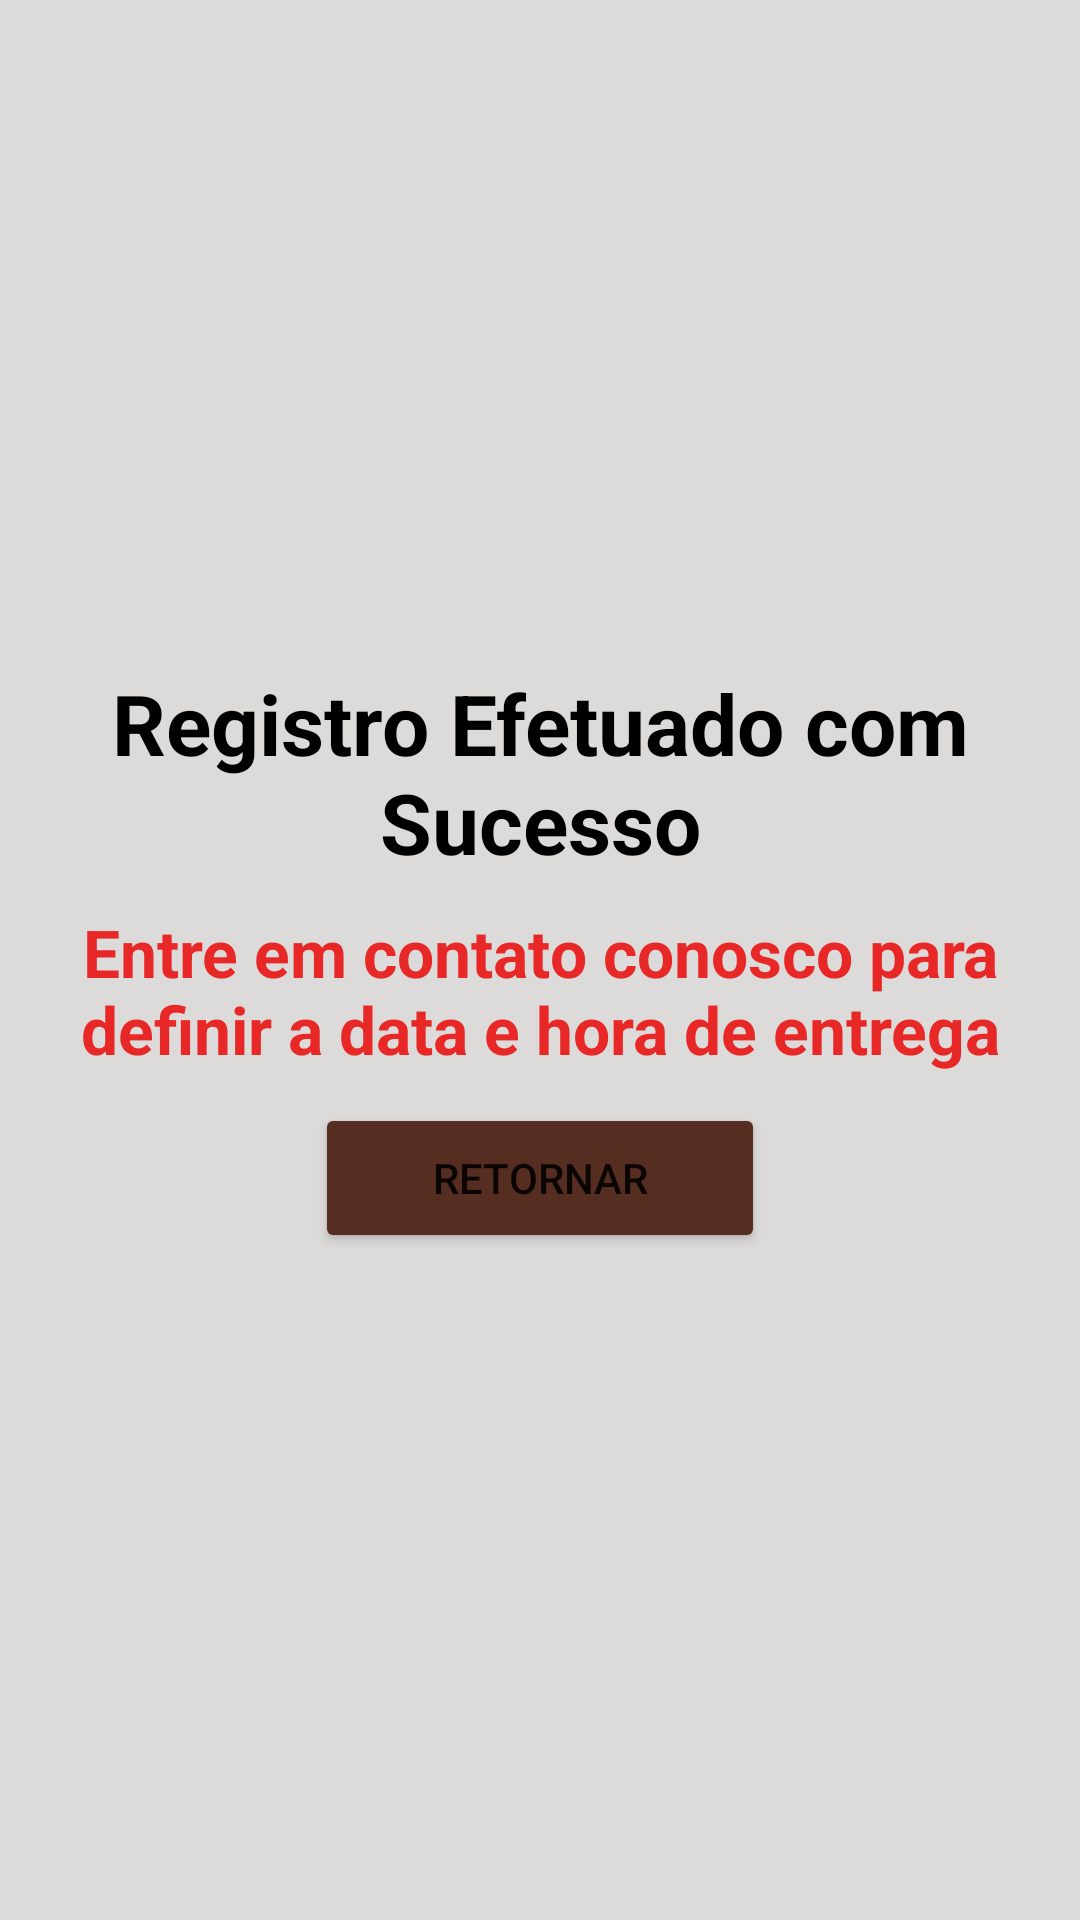

Reconstruct the res/layout file that produces this screen, plus the resources it refers to.
<!-- AndroidManifest.xml: application theme Theme.AnaTamuraBiscoitosCaseiros -->
<!-- res/layout/activity_thank_you.xml -->
<?xml version="1.0" encoding="utf-8"?>
<LinearLayout xmlns:android="http://schemas.android.com/apk/res/android"
    xmlns:tools="http://schemas.android.com/tools"
    android:layout_width="match_parent"
    android:layout_height="match_parent"
    android:background="@color/grey_light"
    android:orientation="vertical"
    android:gravity="center"
    tools:context=".ThankYouActivity">

    <TextView
        android:layout_width="match_parent"
        android:layout_height="wrap_content"
        android:text="@string/successful"
        android:textSize="28sp"
        android:textColor="@color/black"
        android:textStyle="bold"
        android:gravity="center"
        />

    <TextView
        android:layout_width="match_parent"
        android:layout_height="wrap_content"
        android:text="@string/contactUs"
        android:textColor="@color/red"
        android:textStyle="bold"
        android:textSize="22sp"
        android:layout_marginHorizontal="20dp"
        android:layout_marginVertical="10dp"
        android:gravity="center"/>

    <Button
        android:id="@+id/buttonReturn"
        android:layout_width="150dp"
        android:layout_height="50dp"
        android:text="@string/_return"
        android:backgroundTint="@color/dark_brown"/>

</LinearLayout>
<!-- resources referenced by this layout -->
<resources>
  <color name="black">#FF000000</color>
  <color name="dark_brown">#552D21</color>
  <color name="grey_light">#DDDADA</color>
  <color name="red">#E82727</color>
  <string name="_return">RETORNAR</string>
  <string name="contactUs">Entre em contato conosco para definir a data e hora de entrega</string>
  <string name="successful">Registro Efetuado com Sucesso</string>
  <style name="Theme.AnaTamuraBiscoitosCaseiros" parent="Theme.MaterialComponents.DayNight.DarkActionBar">
          
          <item name="colorPrimary">@color/purple_500</item>
          <item name="colorPrimaryVariant">@color/purple_700</item>
          <item name="colorOnPrimary">@color/white</item>
          
          <item name="colorSecondary">@color/teal_200</item>
          <item name="colorSecondaryVariant">@color/teal_700</item>
          <item name="colorOnSecondary">@color/black</item>
          
          <item name="android:statusBarColor">?attr/colorPrimaryVariant</item>
          
      </style>
  <color name="purple_500">#FF6200EE</color>
  <color name="purple_700">#FF3700B3</color>
  <color name="white">#FFFFFFFF</color>
  <color name="teal_200">#FF03DAC5</color>
  <color name="teal_700">#FF018786</color>
</resources>
